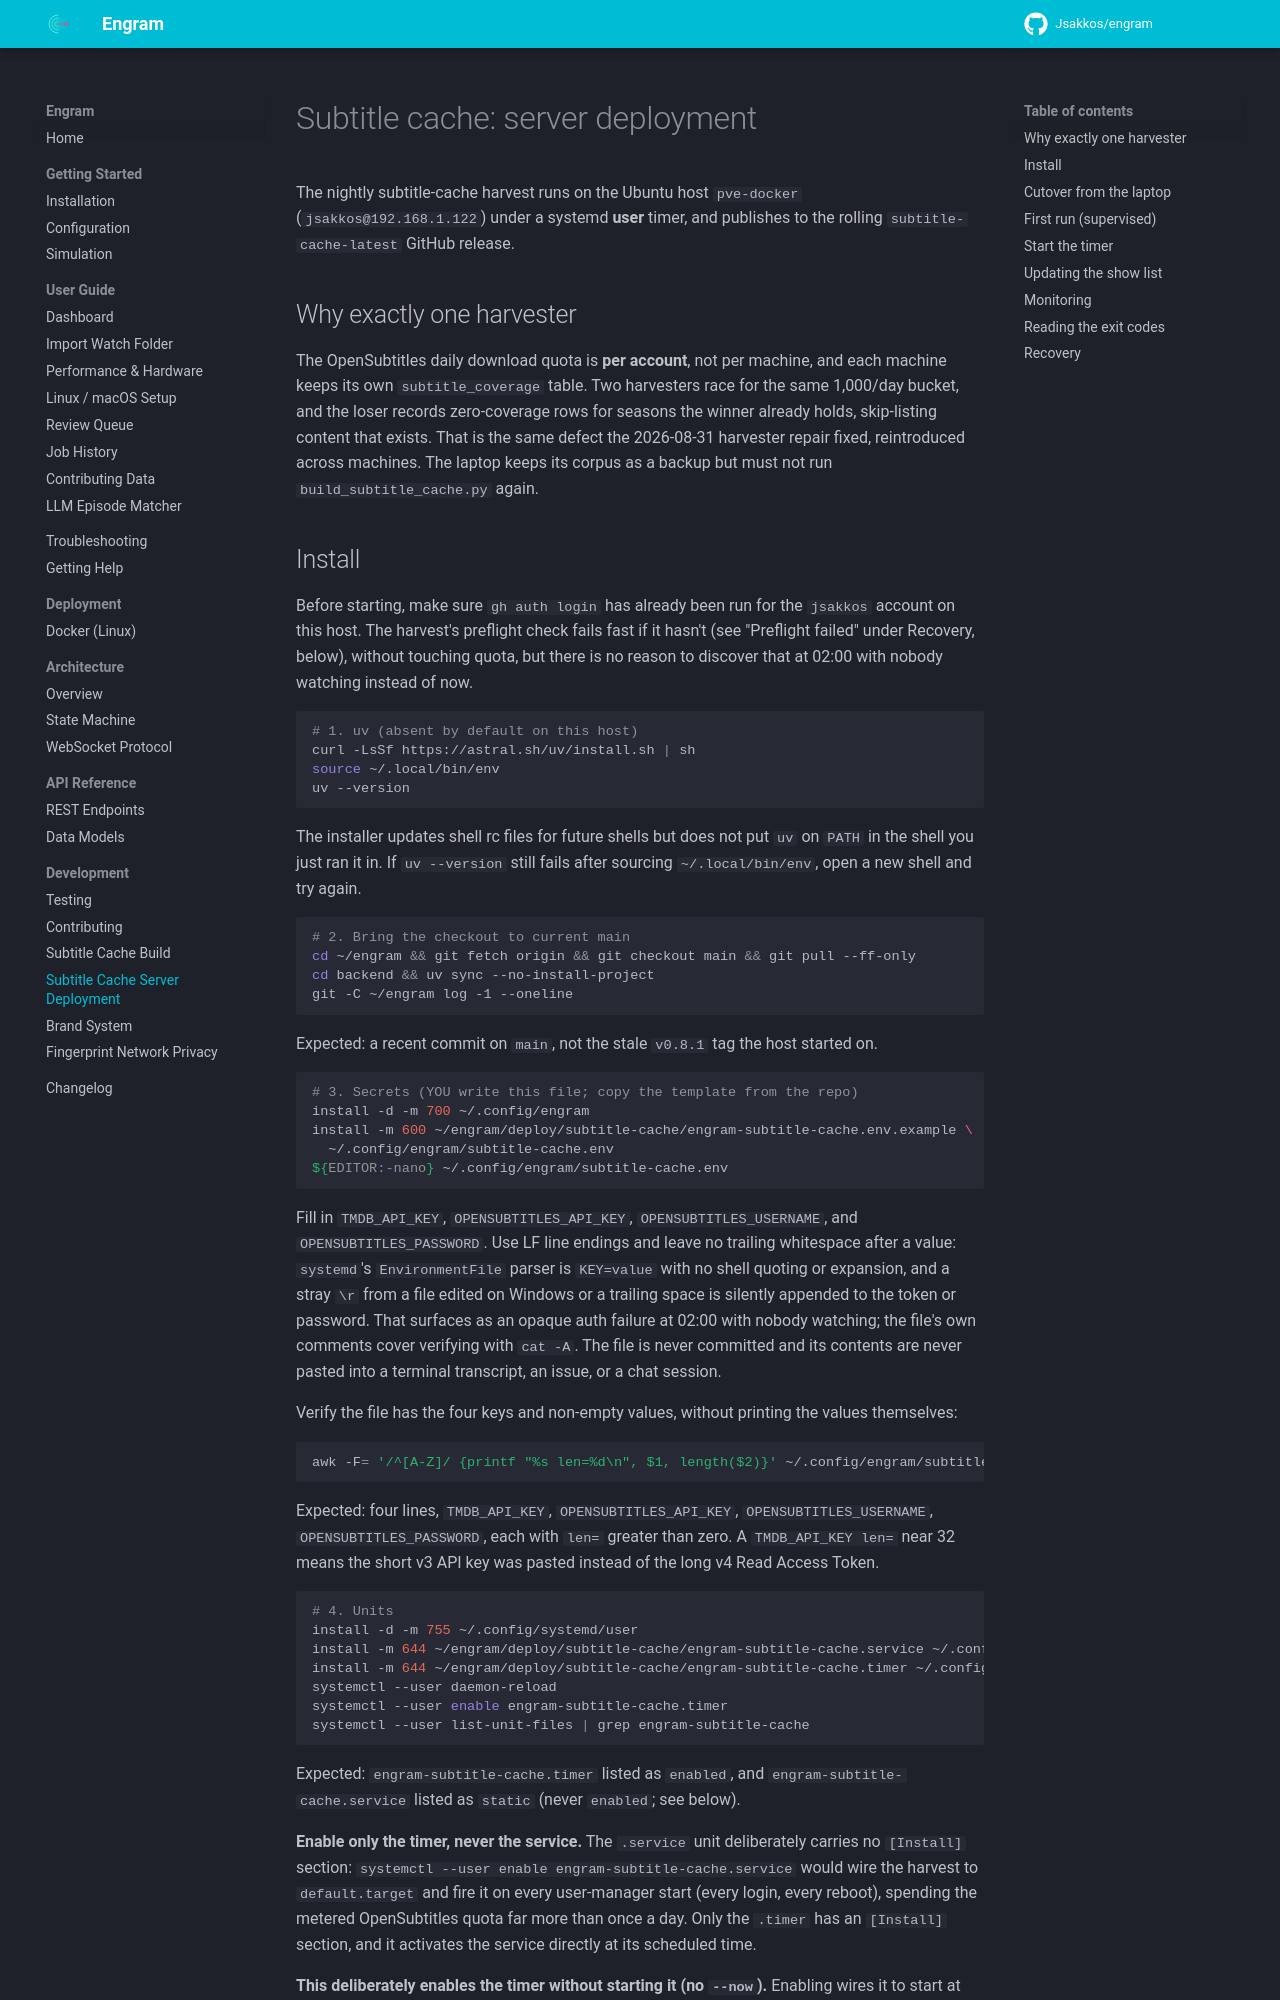

repository: Jsakkos/engram · page: development/subtitle-cache-server/index.html · generator: mkdocs

# Subtitle cache: server deployment

The nightly subtitle-cache harvest runs on the Ubuntu host `pve-docker`
(`jsakkos@192.168.1.122`) under a systemd **user** timer, and publishes to the
rolling `subtitle-cache-latest` GitHub release.

## Why exactly one harvester

The OpenSubtitles daily download quota is **per account**, not per machine, and
each machine keeps its own `subtitle_coverage` table. Two harvesters race for
the same 1,000/day bucket, and the loser records zero-coverage rows for seasons
the winner already holds, skip-listing content that exists. That is the same
defect the 2026-08-31 harvester repair fixed, reintroduced across machines. The
laptop keeps its corpus as a backup but must not run `build_subtitle_cache.py`
again.
